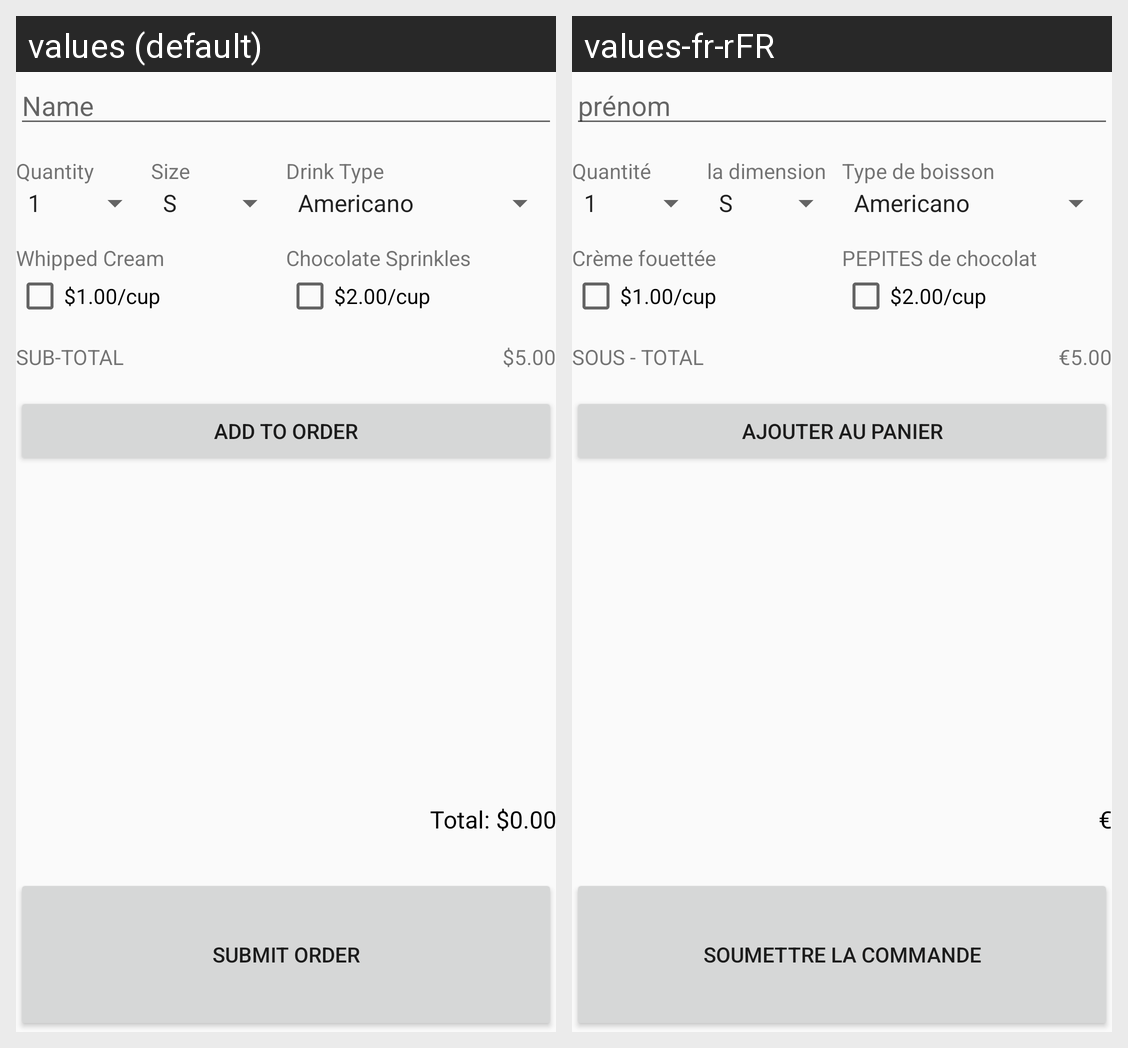

Here is an Android app screen in its default locale and in the app's own translations. Write out the translated-string differences for the strings that appear on this screen.
Android screen res/layout/activity_main.xml rendered under 2 locales, left to right: values (default), values-fr-rFR. Device: Nexus 5 (rendered at 1080×1920; each locale shown at half size, 540×960, under a caption strip naming it); theme AppTheme.
Strings drawn on this screen, with the default value and each locale's value (text and hints the layout hard-codes, and strings that could not be matched under every locale, appear in the picture but are not listed):

nameHint
  values: Name
  values-fr-rFR: prénom

quantityText
  values: Quantity
  values-fr-rFR: Quantité

sizeText
  values: Size
  values-fr-rFR: la dimension

drinkSelection
  values: Drink Type
  values-fr-rFR: Type de boisson

topping1
  values: Whipped Cream
  values-fr-rFR: Crème fouettée

topping2
  values: Chocolate Sprinkles
  values-fr-rFR: PEPITES de chocolat

top1Price
  values: $1.00/cup
  values-fr-rFR: $1.00/cup  [not translated; the default value is used]

top2Price
  values: $2.00/cup
  values-fr-rFR: $2.00/cup  [not translated; the default value is used]

subtotalText
  values: Sub-Total
  values-fr-rFR: sous - Total

price
  values: $5.00
  values-fr-rFR: €5.00

addToOrder
  values: Add To Order
  values-fr-rFR: Ajouter au panier

orderTotal
  values: Total: $0.00
  values-fr-rFR: €

orderButtonText
  values: Submit Order
  values-fr-rFR: Soumettre la commande
